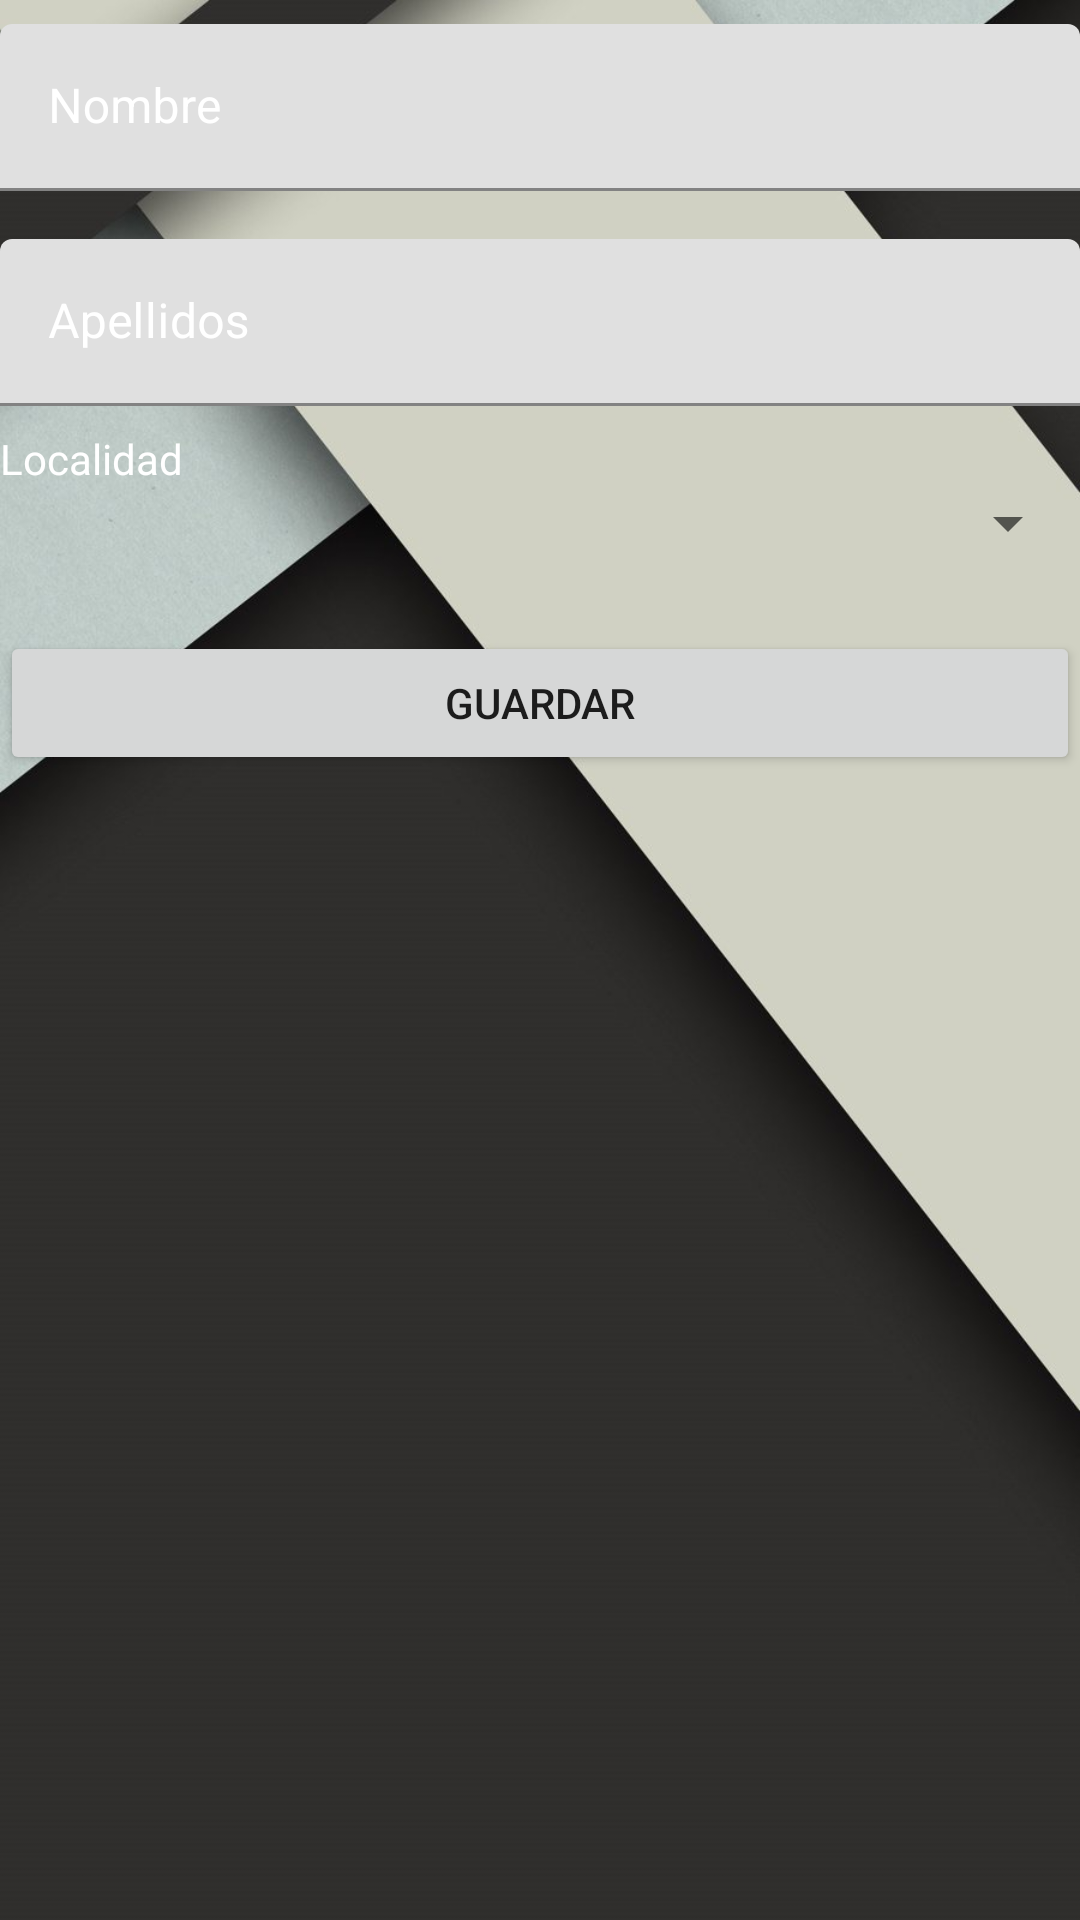

The Android layout XML behind this screen, and the referenced resources:
<!-- AndroidManifest.xml: application theme AppTheme -->
<!-- res/layout/fragment_editar_perfil.xml -->
<?xml version="1.0" encoding="utf-8"?>
<LinearLayout xmlns:android="http://schemas.android.com/apk/res/android"
    xmlns:tools="http://schemas.android.com/tools"
    android:layout_width="match_parent"
    android:layout_height="match_parent"
    android:orientation="vertical"
    android:background="@drawable/background">

    <android.support.design.widget.TextInputLayout
        android:layout_width="match_parent"
        android:layout_height="wrap_content"
        android:layout_marginTop="8dp"
        android:layout_marginBottom="8dp"
        android:textColorHint="#fff"
        android:textColor="#ffff">

        <EditText
            android:id="@+id/et_nombre_editarPerfil"
            android:layout_width="match_parent"
            android:layout_height="wrap_content"
            android:hint="@string/nombre"
            android:inputType="textCapWords"
            android:textColor="#ffff"
            android:textColorHint="#fff" />
    </android.support.design.widget.TextInputLayout>

    <android.support.design.widget.TextInputLayout
        android:layout_width="match_parent"
        android:layout_height="wrap_content"
        android:layout_marginTop="8dp"
        android:layout_marginBottom="8dp"
        android:textColorHint="#fff"
        android:textColor="#ffff">

        <EditText
            android:id="@+id/et_apellidos_editarPerfil"
            android:layout_width="match_parent"
            android:layout_height="wrap_content"
            android:hint="@string/apellidos"
            android:inputType="textCapWords"
            android:textColor="#ffff"
            android:textColorHint="#fff" />
    </android.support.design.widget.TextInputLayout>


    <TextView
        android:layout_width="wrap_content"
        android:layout_height="wrap_content"
        android:focusable="false"
        android:focusableInTouchMode="false"
        android:text="@string/localidad"
        android:textColor="#ffff"
        android:textColorHint="#fff" />

    <Spinner
        android:id="@+id/spinner_provincias_editarPerfil"
        android:layout_width="match_parent"
        android:layout_height="wrap_content"
        android:layout_marginStart="100dp"
        android:textAlignment="center"
        >

    </Spinner>


    <android.support.v7.widget.AppCompatButton
        android:id="@+id/btn_guardar_editarPerfil"
        android:layout_width="fill_parent"
        android:layout_height="wrap_content"
        android:layout_marginTop="24dp"
        android:layout_marginBottom="30dp"
        android:padding="12dp"
        android:text="@string/guardar" />


    <FrameLayout
        android:id="@+id/frameFotos"
        android:layout_width="match_parent"
        android:layout_height="match_parent">

    </FrameLayout>

</LinearLayout>
<!-- resources referenced by this layout -->
<resources>
  <!-- drawable background: jpeg bitmap (drawable, 50059 bytes) -->
  <string name="apellidos">Apellidos</string>
  <string name="guardar">Guardar</string>
  <string name="localidad">Localidad</string>
  <string name="nombre">Nombre</string>
  <style name="AppTheme" parent="Theme.MaterialComponents.Light.NoActionBar">
          
          <item name="colorPrimary">@color/colorPrimary</item>
          <item name="colorPrimaryDark">@color/colorPrimaryDark</item>
          <item name="colorAccent">@color/colorAccent</item>
  
      </style>
  <color name="colorPrimary">#002FB8</color>
  <color name="colorPrimaryDark">#002FB8</color>
  <color name="colorAccent">#56B1FF</color>
</resources>
